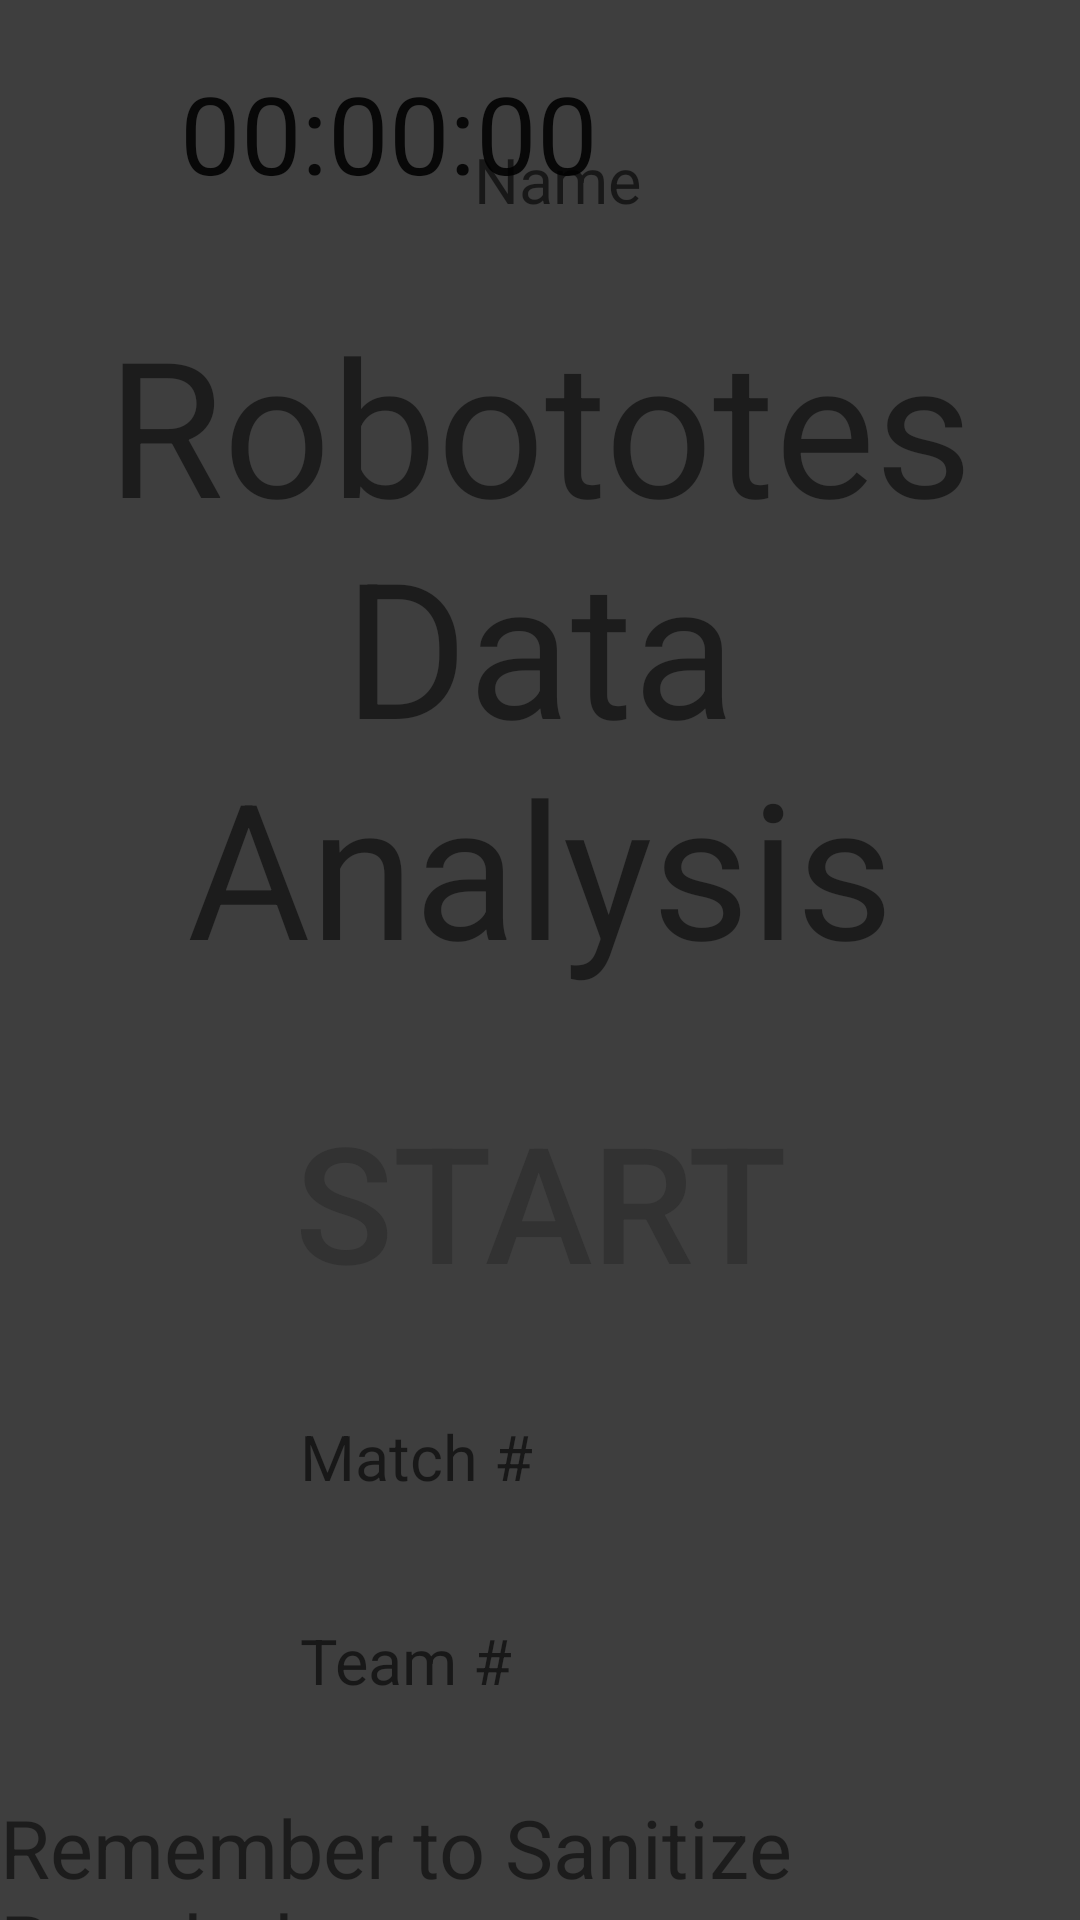

Produce the Android XML layout that renders to this screen, including the resource entries it uses.
<!-- AndroidManifest.xml: application theme Theme.ScoutingApp2022Remake -->
<!-- res/layout/activity_main.xml -->
<?xml version="1.0" encoding="utf-8"?>
<androidx.constraintlayout.widget.ConstraintLayout xmlns:android="http://schemas.android.com/apk/res/android"
    xmlns:app="http://schemas.android.com/apk/res-auto"
    xmlns:tools="http://schemas.android.com/tools"
    android:layout_width="match_parent"
    android:layout_height="match_parent"
    android:background="@color/background"
    tools:context=".MainActivity">

    <TextView
        android:id="@+id/title_view"
        android:layout_width="wrap_content"
        android:layout_height="wrap_content"
        android:layout_marginTop="16dp"
        android:text="@string/title"
        android:textAlignment="center"
        android:textSize="63sp"
        app:layout_constraintEnd_toEndOf="parent"
        app:layout_constraintHorizontal_bias="0.501"
        app:layout_constraintStart_toStartOf="parent"
        app:layout_constraintTop_toBottomOf="@+id/clock" />

    <TextClock
        android:id="@+id/clock"
        android:layout_width="270dp"
        android:layout_height="wrap_content"
        android:layout_marginTop="5dp"
        android:background="@drawable/red_circle"
        android:format12Hour="HH:mm:ss"
        android:format24Hour="HH:mm:ss"
        android:gravity="center_vertical"
        android:hint="@string/clock_hint"
        android:paddingHorizontal="15dp"
        android:paddingVertical="15dp"
        android:textSize="36sp"
        app:layout_constraintEnd_toEndOf="parent"
        app:layout_constraintStart_toStartOf="parent"
        app:layout_constraintTop_toTopOf="parent"
        tools:ignore="TextContrastCheck" />

    <ImageView
        android:id="@+id/logo"
        android:layout_width="130dp"
        android:layout_height="147dp"
        android:contentDescription="@string/logo_description"
        android:scaleY="1.3"
        app:layout_constraintStart_toStartOf="parent"
        app:layout_constraintTop_toTopOf="parent"
        app:srcCompat="@drawable/logo"
        tools:ignore="ImageContrastCheck" />

    <TextView
        android:id="@+id/splash_view"
        android:layout_width="wrap_content"
        android:layout_height="wrap_content"
        android:maxEms="27"
        android:rotation="-2.229"
        android:text="@string/dynamic_placeholder"
        android:textAlignment="center"
        android:textColor="@color/splash_text_yellow"
        android:textSize="27sp"
        app:layout_constraintBottom_toBottomOf="@+id/title_view"
        app:layout_constraintEnd_toStartOf="@+id/splash_center"
        app:layout_constraintStart_toStartOf="@+id/splash_center"
        app:layout_constraintTop_toBottomOf="@+id/title_view" />

    <androidx.constraintlayout.widget.Guideline
        android:id="@+id/splash_center"
        android:layout_width="wrap_content"
        android:layout_height="wrap_content"
        android:orientation="vertical"
        app:layout_constraintGuide_begin="630dp" />

    <android.widget.Button
        android:id="@+id/start_button"
        android:layout_width="450dp"
        android:layout_height="75dp"
        android:layout_marginTop="32dp"
        android:background="@drawable/selectable"
        android:text="@string/start"
        android:textColor="@color/dark_text"
        android:textSize="54sp"
        app:layout_constraintEnd_toEndOf="parent"
        app:layout_constraintStart_toStartOf="parent"
        app:layout_constraintTop_toBottomOf="@+id/title_view" />

    <EditText
        android:id="@+id/match_number"
        android:layout_width="180dp"
        android:layout_height="48dp"
        android:layout_marginTop="24dp"
        android:background="@drawable/selectable"
        android:ems="10"
        android:hint="@string/match_num_hint"
        android:importantForAutofill="no"
        android:inputType="number"
        android:paddingHorizontal="10dp"
        android:textSize="21sp"
        app:layout_constraintEnd_toEndOf="parent"
        app:layout_constraintStart_toStartOf="parent"
        app:layout_constraintTop_toBottomOf="@+id/start_button"
        tools:ignore="TextContrastCheck" />

    <EditText
        android:id="@+id/team_number"
        android:layout_width="180dp"
        android:layout_height="48dp"
        android:layout_marginTop="20dp"
        android:background="@drawable/selectable"
        android:ems="10"
        android:hint="@string/team_num_hint"
        android:importantForAutofill="no"
        android:inputType="number"
        android:paddingHorizontal="10dp"
        android:textSize="21sp"
        app:layout_constraintEnd_toEndOf="parent"
        app:layout_constraintStart_toStartOf="parent"
        app:layout_constraintTop_toBottomOf="@+id/match_number"
        tools:ignore="TextContrastCheck" />

    <TextView
        android:id="@+id/reminder"
        android:layout_width="wrap_content"
        android:layout_height="wrap_content"
        android:layout_marginTop="20dp"
        android:text="@string/reminder"
        android:textSize="27sp"
        app:layout_constraintEnd_toEndOf="parent"
        app:layout_constraintStart_toStartOf="parent"
        app:layout_constraintTop_toBottomOf="@+id/team_number" />

    <EditText
        android:id="@+id/name"
        android:layout_width="180dp"
        android:layout_height="48dp"
        android:layout_marginTop="36dp"
        android:layout_marginEnd="32dp"
        android:background="@drawable/selectable"
        android:ems="10"
        android:hint="@string/name_hint"
        android:importantForAutofill="no"
        android:inputType="text"
        android:paddingHorizontal="10dp"
        android:textSize="21sp"
        app:layout_constraintEnd_toEndOf="parent"
        app:layout_constraintTop_toTopOf="parent"
        tools:ignore="TextContrastCheck" />

</androidx.constraintlayout.widget.ConstraintLayout>
<!-- resources referenced by this layout -->
<resources>
  <color name="background">#FF3E3E3E</color>
  <color name="dark_text">#FF323232</color>
  <color name="splash_text_yellow">#FFFAF568</color>
  <!-- drawable selectable (drawable) -->
  <?xml version="1.0" encoding="utf-8"?>
  <selector xmlns:android="http://schemas.android.com/apk/res/android">
      <item android:state_pressed="true"
          android:drawable="@drawable/selectable_pressed" />
      <item android:state_focused="true"
          android:drawable="@drawable/selectable_focused" />
      <item android:state_hovered="true"
          android:drawable="@drawable/selectable_focused" />
      <item android:state_enabled="false"
          android:drawable="@drawable/selectable_pressed" />
      <item android:drawable="@drawable/selectable_default" />
  </selector>
  <string name="clock_hint">00:24:12</string>
  <string name="dynamic_placeholder">#Dynamic placeholder</string>
  <string name="logo_description">R after two slashes</string>
  <string name="match_num_hint">Match #</string>
  <string name="name_hint">Name</string>
  <string name="reminder">Remember to Sanitize Regularly</string>
  <string name="start">Start</string>
  <string name="team_num_hint">Team #</string>
  <string name="title">Robototes\nData Analysis</string>
  <style name="Theme.ScoutingApp2022Remake" parent="Theme.MaterialComponents.DayNight.DarkActionBar">
          
          <item name="colorPrimary">@color/purple_500</item>
          <item name="colorPrimaryVariant">@color/purple_700</item>
          <item name="colorOnPrimary">@color/white</item>
          
          <item name="colorSecondary">@color/teal_200</item>
          <item name="colorSecondaryVariant">@color/teal_700</item>
          <item name="colorOnSecondary">@color/black</item>
          
          <item name="android:statusBarColor">?attr/colorPrimaryVariant</item>
          
      </style>
  <!-- drawable selectable_pressed (drawable) -->
  <?xml version="1.0" encoding="utf-8"?>
  <shape xmlns:android="http://schemas.android.com/apk/res/android"
      android:shape="rectangle">
      <corners android:radius="5dp" />
      <solid android:color="#FFC8C8C8" />
  </shape>
  <!-- drawable selectable_focused (drawable) -->
  <?xml version="1.0" encoding="utf-8"?>
  <shape xmlns:android="http://schemas.android.com/apk/res/android"
      android:shape="rectangle">
      <corners android:radius="5dp" />
      <solid android:color="#FFF5F5F5" />
  </shape>
  <color name="purple_500">#FF6200EE</color>
  <color name="purple_700">#FF3700B3</color>
  <color name="white">#FFFFFFFF</color>
  <color name="teal_200">#FF03DAC5</color>
  <color name="teal_700">#FF018786</color>
  <color name="black">#FF000000</color>
</resources>
